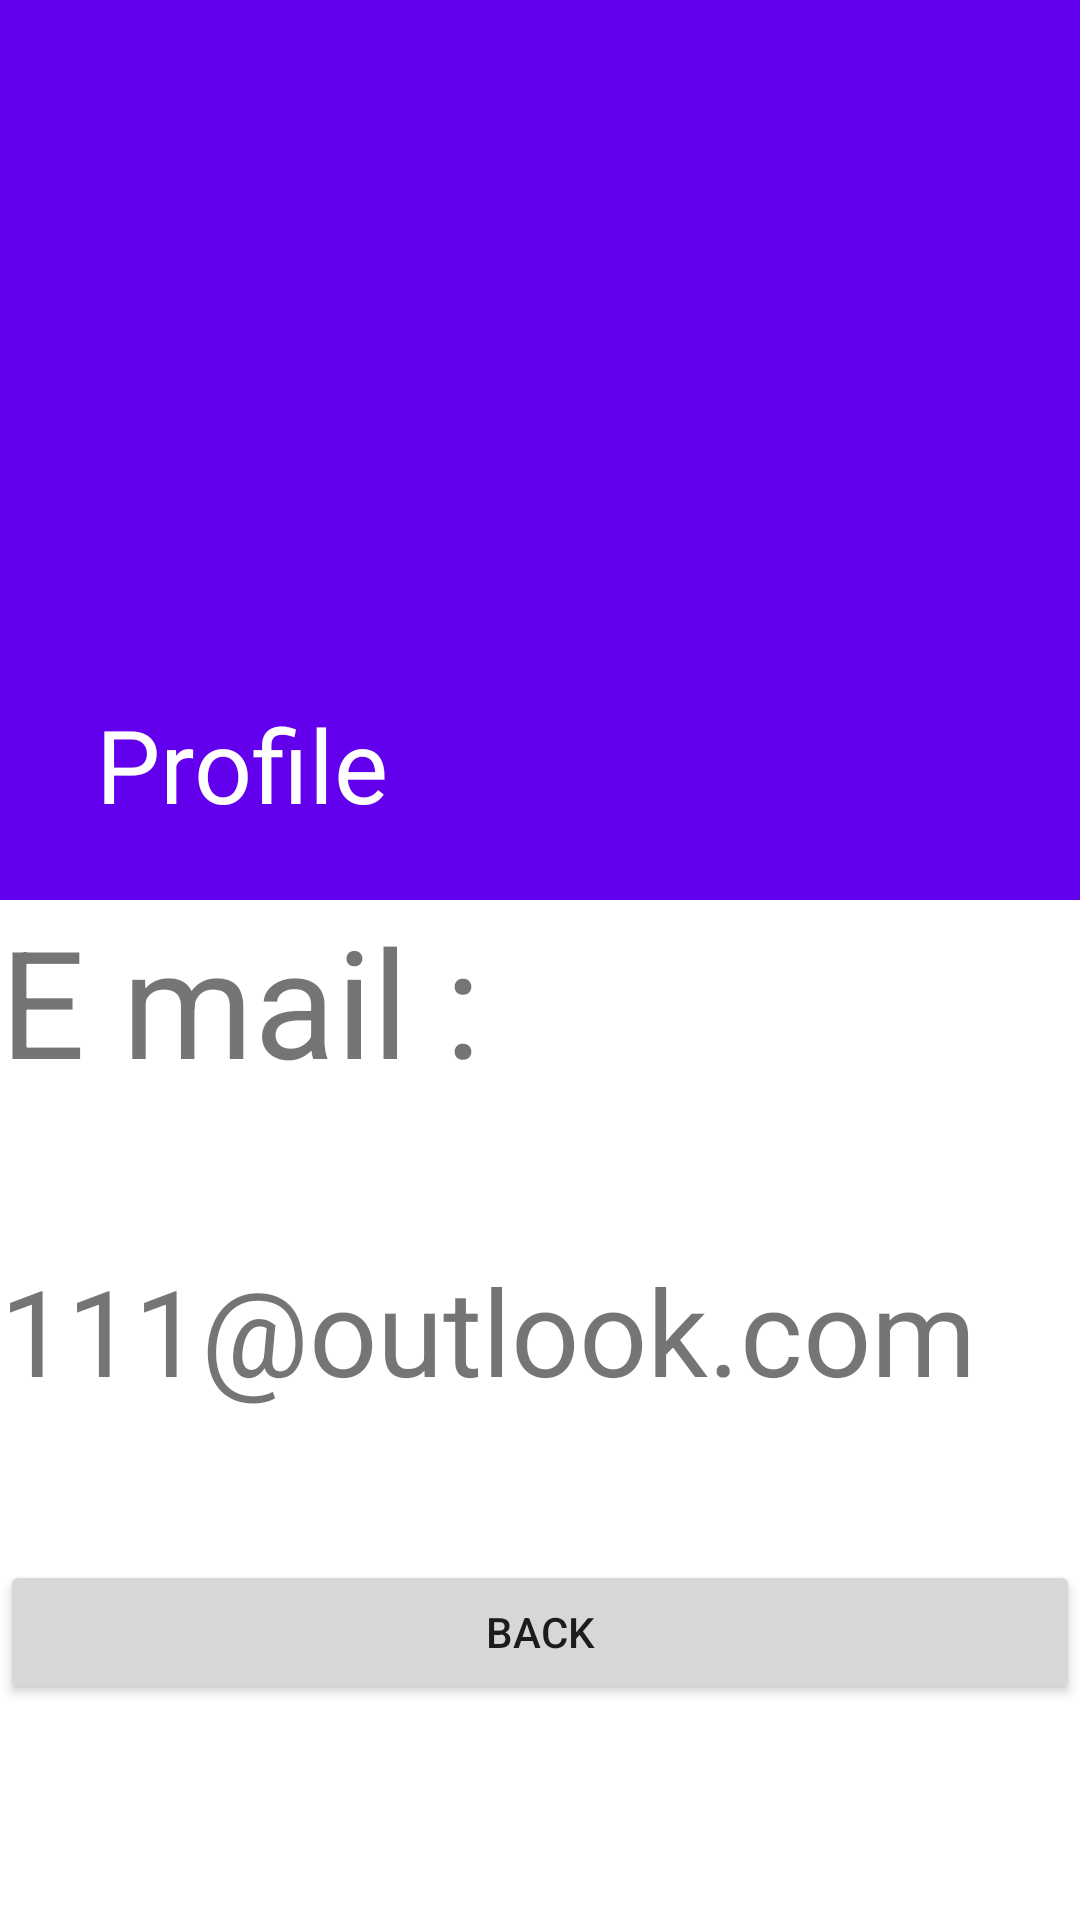

Produce the Android XML layout that renders to this screen, including the resource entries it uses.
<!-- AndroidManifest.xml: application theme Theme.BookTime -->
<!-- res/layout/fragment_profile.xml -->
<androidx.coordinatorlayout.widget.CoordinatorLayout
    xmlns:android="http://schemas.android.com/apk/res/android"
    xmlns:tools="http://schemas.android.com/tools"
    android:layout_width="match_parent"
    android:layout_height="match_parent"
    xmlns:app="http://schemas.android.com/apk/res-auto"
    tools:context=".navigationDrawer.ProfileFragment">

    <com.google.android.material.appbar.AppBarLayout
        android:layout_width="match_parent"
        android:layout_height="wrap_content"
        android:theme="@style/ThemeOverlay.MaterialComponents.Dark.ActionBar">
        <com.google.android.material.appbar.CollapsingToolbarLayout
            android:id="@+id/collapsing_toolbar"
            android:layout_width="match_parent"
            android:layout_height="300dp"
            app:title="Profile"
            app:collapsedTitleTextColor="@color/black"
            app:layout_scrollFlags="scroll|exitUntilCollapsed"
            app:contentScrim="?attr/colorPrimary">
            <ImageView
                android:layout_width="match_parent"
                android:layout_height="match_parent"
                android:scaleType="centerCrop"
                android:src="@drawable/book_image"
                app:layout_collapseMode="parallax"
                android:contentDescription="@string/todo" />
            <androidx.appcompat.widget.Toolbar
                android:id="@+id/profile_toolbar"
                android:layout_width="match_parent"
                android:layout_height="?attr/actionBarSize"
                app:layout_collapseMode="pin"/>
        </com.google.android.material.appbar.CollapsingToolbarLayout>

    </com.google.android.material.appbar.AppBarLayout>
    <androidx.core.widget.NestedScrollView
        android:layout_width="match_parent"
        android:layout_height="match_parent"
        app:layout_behavior="@string/appbar_scrolling_view_behavior">

        <LinearLayout
            android:layout_width="match_parent"
            android:layout_height="match_parent"
            android:orientation="vertical">
            <TextView
                android:id="@+id/email"
                android:layout_width="wrap_content"
                android:layout_height="wrap_content"
                android:textSize="50sp"
                android:text="E mail :" />
            <TextView
                android:id="@+id/sumText"
                android:layout_width="wrap_content"
                android:layout_height="wrap_content"
                android:textSize="40sp"
                android:layout_marginTop="50dp"
                android:text="111@outlook.com" />

            <Button
                android:id="@+id/backButton"
                android:layout_width="match_parent"
                android:layout_height="wrap_content"
                android:layout_marginTop="50dp"
                android:text="@string/back" />
        </LinearLayout>

    </androidx.core.widget.NestedScrollView>

</androidx.coordinatorlayout.widget.CoordinatorLayout>
<!-- resources referenced by this layout -->
<resources>
  <string name="back">Back</string>
  <string name="todo">TODO</string>
  <style name="Theme.BookTime" parent="Theme.MaterialComponents.DayNight.NoActionBar">
          
          <item name="colorPrimary">@color/purple_500</item>
          <item name="colorPrimaryVariant">@color/purple_700</item>
          <item name="colorOnPrimary">@color/white</item>
          
          <item name="colorSecondary">@color/teal_200</item>
          <item name="colorSecondaryVariant">@color/teal_700</item>
          <item name="colorOnSecondary">@color/black</item>
          
          <item name="android:statusBarColor">?attr/colorPrimaryVariant</item>
          
      </style>
  <!-- not gathered from this repository: default colours our renderer supplied (Android Studio template values) -->
  <color name="purple_500">#FF6200EE</color>
  <color name="purple_700">#FF3700B3</color>
  <color name="teal_200">#FF03DAC5</color>
  <color name="teal_700">#FF018786</color>
  <color name="black">#FF000000</color>
  <color name="white">#FFFFFFFF</color>
</resources>
